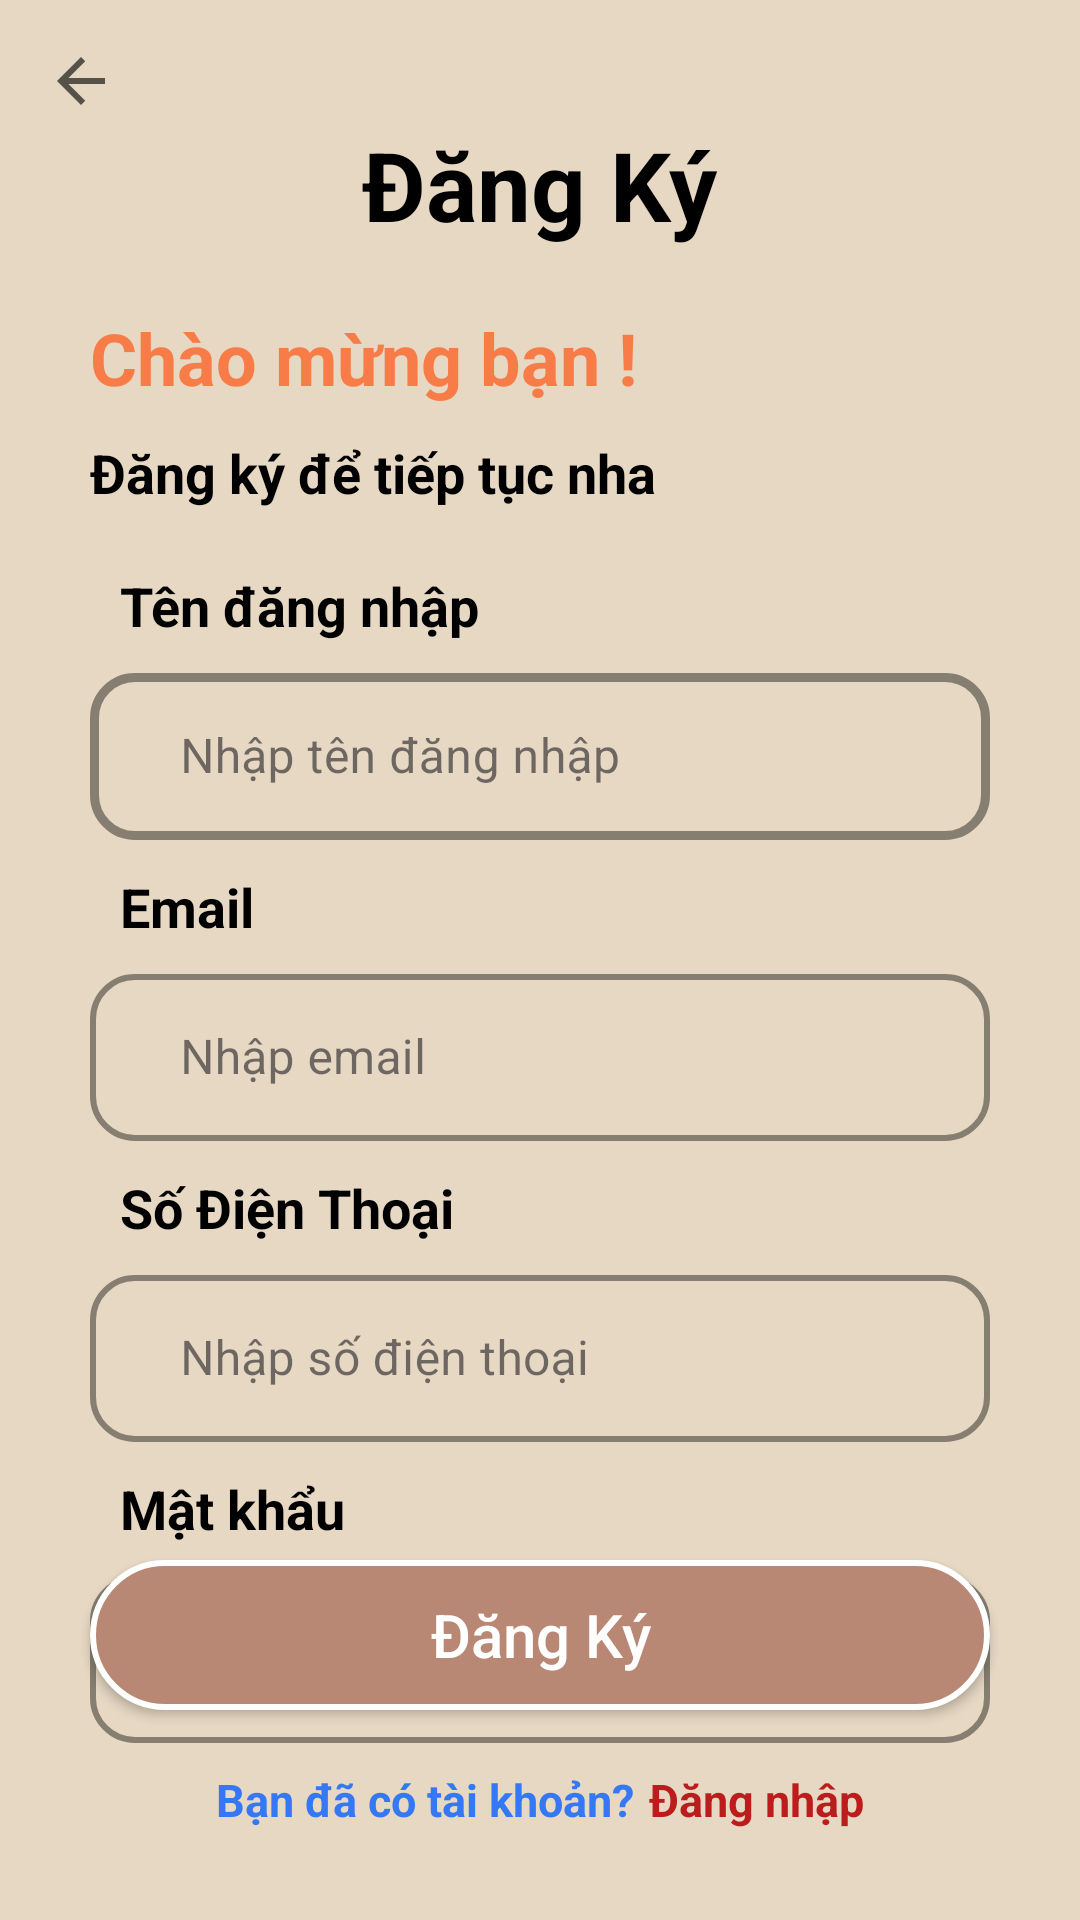

Write the Android layout XML for this screen, with the resource values it uses.
<!-- AndroidManifest.xml: application theme Base.Theme.Light -->
<!-- res/layout/activity_sign_up.xml -->
<?xml version="1.0" encoding="utf-8"?>
<RelativeLayout xmlns:android="http://schemas.android.com/apk/res/android"
    xmlns:app="http://schemas.android.com/apk/res-auto"
    xmlns:tools="http://schemas.android.com/tools"
    android:layout_width="match_parent"
    android:layout_height="match_parent"
    android:background="@color/xam_vang"
    tools:context=".Activitys.SignUp">




    <ImageView
        android:id="@+id/backBtn"
        android:layout_width="wrap_content"
        android:layout_height="wrap_content"
        android:src="@drawable/baseline_arrow_back_24"
        android:padding="15dp"
        />
    <TextView
        android:id="@+id/dang_ky_tv"
        android:layout_width="wrap_content"
        android:textColor="@color/black"
        android:layout_height="wrap_content"
        android:text="@string/signup_text_dang_ky"
        android:textSize="32dp"
        android:layout_centerHorizontal="true"
        android:textStyle="bold"
        android:layout_marginTop="40dp"
        />
    <TextView
        android:id="@+id/chao_mung_ban"
        android:layout_width="wrap_content"
        android:layout_height="wrap_content"
        android:text="@string/signup_text_chao_mung"
        android:textSize="24dp"
        android:layout_marginStart="30dp"
        android:textColor="@color/text_cam"
        android:textStyle="bold"
        android:layout_marginTop="20dp"
        android:layout_below="@id/dang_ky_tv"
        />
    <TextView
        android:id="@+id/dang_ky_tiep_tuc"
        android:layout_width="wrap_content"
        android:layout_height="wrap_content"
        android:text="@string/signup_text_dang_ky_tiep_tuc"
        android:textColor="@color/black"
        android:textSize="18dp"
        android:layout_marginStart="30dp"
        android:textStyle="bold"
        android:layout_marginTop="10dp"
        android:layout_below="@id/chao_mung_ban"
        />

    <LinearLayout
        android:id="@+id/tenDangNhapLayout"
        android:layout_width="match_parent"
        android:layout_height="wrap_content"
        android:layout_below="@id/dang_ky_tiep_tuc"
        android:layout_marginTop="20dp"
        android:orientation="vertical">

        <TextView
            android:layout_width="wrap_content"
            android:layout_height="wrap_content"
            android:layout_marginStart="40dp"
            android:text="@string/signup_ten_dang_nhap"
            android:textColor="@color/black"
            android:textSize="18dp"
            android:textStyle="bold" />
        <com.google.android.material.textfield.TextInputLayout
            android:layout_width="match_parent"
            android:layout_height="wrap_content"
            android:layout_marginStart="30dp"
            android:layout_marginEnd="30dp"
            app:boxCornerRadiusTopStart="15sp"
            style="@style/Widget.MaterialComponents.TextInputLayout.OutlinedBox"
            android:layout_marginTop="5dp"
            app:boxCornerRadiusTopEnd="15sp"
            app:boxCornerRadiusBottomStart="15sp"
            app:boxStrokeColor="@color/black"
            app:boxStrokeWidth="3dp"
            app:hintTextColor="@color/black"
            app:hintEnabled="true"
            app:boxBackgroundMode="outline"
            app:boxCornerRadiusBottomEnd="15sp">
            <EditText
                android:id="@+id/nameEdt"
                android:layout_width="match_parent"
                android:layout_height="wrap_content"
                android:hint="@string/signup_hint_ten_dang_nhap"
                android:paddingStart="30dp"
                android:textColor="@color/black"
                android:textColorHint="@color/hint"
                tools:ignore="TouchTargetSizeCheck" />
        </com.google.android.material.textfield.TextInputLayout>
    </LinearLayout>
    <LinearLayout
        android:id="@+id/emailLayout"
        android:layout_width="match_parent"
        android:layout_height="wrap_content"
        android:layout_below="@id/tenDangNhapLayout"
        android:layout_marginTop="10dp"
        android:orientation="vertical">
        <TextView
            android:layout_width="wrap_content"
            android:layout_height="wrap_content"
            android:textStyle="bold"
            android:layout_marginStart="40dp"
            android:text="@string/signup_text_email"
            android:textColor="@color/black"
            android:textSize="18dp"/>
        <com.google.android.material.textfield.TextInputLayout
            android:layout_width="match_parent"
            android:layout_height="wrap_content"
            android:layout_marginStart="30dp"
            android:layout_marginEnd="30dp"
            android:layout_marginTop="5dp"
            app:boxCornerRadiusTopStart="15sp"
            app:boxCornerRadiusTopEnd="15sp"
            app:boxCornerRadiusBottomStart="15sp"
            app:boxStrokeColor="@color/black"
            app:hintTextColor="@color/black"
            style="@style/Widget.MaterialComponents.TextInputLayout.OutlinedBox"
            app:boxStrokeWidth="2dp"
            app:boxCornerRadiusBottomEnd="15sp">
            <EditText
                android:id="@+id/emailEdt"
                android:layout_width="match_parent"
                android:layout_height="match_parent"
                android:hint="@string/signup_hint_email"
                android:paddingStart="30dp"
                android:textColor="@color/black"
                android:textColorHint="@color/hint"
                tools:ignore="TouchTargetSizeCheck" />
        </com.google.android.material.textfield.TextInputLayout>
    </LinearLayout>

    <LinearLayout
        android:id="@+id/phoneLayout"
        android:layout_width="match_parent"
        android:layout_height="wrap_content"
        android:layout_below="@id/emailLayout"
        android:layout_marginTop="10dp"
        android:orientation="vertical">
        <TextView
            android:layout_width="wrap_content"
            android:layout_height="wrap_content"
            android:textStyle="bold"
            android:layout_marginStart="40dp"
            android:text="@string/signup_text_phone"
            android:textColor="@color/black"
            android:textSize="18dp"/>
        <com.google.android.material.textfield.TextInputLayout
            android:layout_width="match_parent"
            android:layout_height="wrap_content"
            android:layout_marginStart="30dp"
            android:layout_marginEnd="30dp"
            android:layout_marginTop="5dp"
            app:boxCornerRadiusTopStart="15sp"
            app:boxCornerRadiusTopEnd="15sp"
            app:boxCornerRadiusBottomStart="15sp"
            app:boxStrokeColor="@color/black"
            app:hintTextColor="@color/black"
            style="@style/Widget.MaterialComponents.TextInputLayout.OutlinedBox"
            app:boxStrokeWidth="2dp"
            app:boxCornerRadiusBottomEnd="15sp">
            <EditText
                android:id="@+id/phoneEdt"
                android:layout_width="match_parent"
                android:layout_height="match_parent"
                android:hint="@string/signup_hint_phone"
                android:paddingStart="30dp"
                android:inputType="phone"
                android:textColor="@color/black"
                android:textColorHint="@color/hint"
                tools:ignore="TouchTargetSizeCheck" />
        </com.google.android.material.textfield.TextInputLayout>
    </LinearLayout>

    <LinearLayout
        android:id="@+id/passwordLayout"
        android:layout_width="match_parent"
        android:layout_height="wrap_content"
        android:layout_below="@id/phoneLayout"
        android:layout_marginTop="10dp"
        android:orientation="vertical">
        <TextView
            android:layout_width="wrap_content"
            android:layout_height="wrap_content"
            android:textColor="@color/black"
            android:textStyle="bold"
            android:layout_marginStart="40dp"
            android:text="@string/signup_text_mat_khau"
            android:textSize="18dp"/>
        <com.google.android.material.textfield.TextInputLayout
            android:layout_width="match_parent"
            android:layout_height="wrap_content"
            android:layout_marginStart="30dp"
            android:layout_marginEnd="30dp"
            android:layout_marginTop="5dp"
            app:boxCornerRadiusTopStart="15sp"
            app:boxCornerRadiusTopEnd="15sp"
            app:boxCornerRadiusBottomStart="15sp"
            app:boxStrokeWidth="2dp"
            app:passwordToggleTint="@color/black"
            app:boxStrokeColor="@color/black"
            app:hintTextColor="@color/black"
            style="@style/Widget.MaterialComponents.TextInputLayout.OutlinedBox"
            app:passwordToggleEnabled="true"
            app:boxCornerRadiusBottomEnd="15sp">
            <EditText
                android:id="@+id/passwordEdt"
                android:layout_width="match_parent"
                android:layout_height="wrap_content"
                android:hint="@string/signup_hint_mat_khau"
                android:inputType="textPassword"
                android:minHeight="48dp"
                android:paddingStart="30dp"
                android:textColor="@color/black"
                android:textColorHint="@color/hint" />
        </com.google.android.material.textfield.TextInputLayout>
    </LinearLayout>

    <androidx.appcompat.widget.AppCompatButton
        android:id="@+id/dangKyBtn"
        android:layout_width="match_parent"
        android:layout_height="50dp"
        android:background="@drawable/sign_up"
        android:text="@string/signup_text_dang_ky"
        android:textSize="20dp"
        android:textAllCaps="false"
        android:layout_marginEnd="30dp"
        android:layout_alignParentBottom="true"
        android:layout_marginBottom="70dp"
        android:textColor="@color/textcoler_Btn"
        android:layout_marginStart="30dp"
        android:elevation="0dp"
        />
    <LinearLayout
        android:layout_width="match_parent"
        android:layout_height="wrap_content"
        android:layout_alignParentBottom="true"
        android:layout_marginBottom="30dp"
        android:gravity="center_horizontal"
        android:orientation="horizontal">
        <TextView
            android:layout_width="wrap_content"
            android:textSize="15sp"
            android:layout_height="wrap_content"
            android:textColor="@color/blue"
            android:textStyle="bold"
            android:text="@string/signup_text_ban_da_co_tai_khoan"
            />
        <TextView
            android:id="@+id/dangNhapTv"
            android:layout_width="wrap_content"
            android:layout_height="wrap_content"
            android:layout_marginStart="5dp"
            android:textSize="15sp"
            android:textStyle="bold"
            android:textColor="@color/login"
            android:text="Đăng nhập"
            />
    </LinearLayout>





</RelativeLayout>
<!-- resources referenced by this layout -->
<resources>
  <color name="black">#FF000000</color>
  <color name="blue">#3478F5</color>
  <color name="hint">#878585</color>
  <color name="login">#BD1C1C</color>
  <color name="text_cam">#F87C47</color>
  <color name="textcoler_Btn">#FFFFFFFF</color>
  <color name="xam_vang">#E6D8C3</color>
  <!-- drawable baseline_arrow_back_24 (drawable) -->
  <vector android:alpha="0.63" android:autoMirrored="true"
      android:height="24dp" android:tint="#000000"
      android:viewportHeight="24" android:viewportWidth="24"
      android:width="24dp" xmlns:android="http://schemas.android.com/apk/res/android">
      <path android:fillColor="@android:color/white" android:pathData="M20,11H7.83l5.59,-5.59L12,4l-8,8 8,8 1.41,-1.41L7.83,13H20v-2z"/>
  </vector>
  <!-- drawable sign_up (drawable) -->
  <?xml version="1.0" encoding="utf-8"?>
  <shape xmlns:android="http://schemas.android.com/apk/res/android" android:shape="rectangle">
  
      <corners android:radius="24dp"/>
      <solid android:color="@color/btn_color"/>
    <stroke android:color="#FFFFFF"
        android:width="2dp"
        />
  </shape>
  <string name="signup_hint_email">Nhập email</string>
  <string name="signup_hint_mat_khau">Nhập mật khẩu</string>
  <string name="signup_hint_phone">Nhập số điện thoại</string>
  <string name="signup_hint_ten_dang_nhap">Nhập tên đăng nhập</string>
  <string name="signup_ten_dang_nhap">Tên đăng nhập</string>
  <string name="signup_text_ban_da_co_tai_khoan">Bạn đã có tài khoản? </string>
  <string name="signup_text_chao_mung">Chào mừng bạn !</string>
  <string name="signup_text_dang_ky">Đăng Ký</string>
  <string name="signup_text_dang_ky_tiep_tuc">Đăng ký để tiếp tục nha</string>
  <string name="signup_text_email">Email</string>
  <string name="signup_text_mat_khau">Mật khẩu</string>
  <string name="signup_text_phone">Số Điện Thoại</string>
  <style name="Base.Theme.Light" parent="Theme.MaterialComponents.DayNight.NoActionBar">
  
  
      </style>
  <color name="btn_color">#B98875</color>
</resources>
